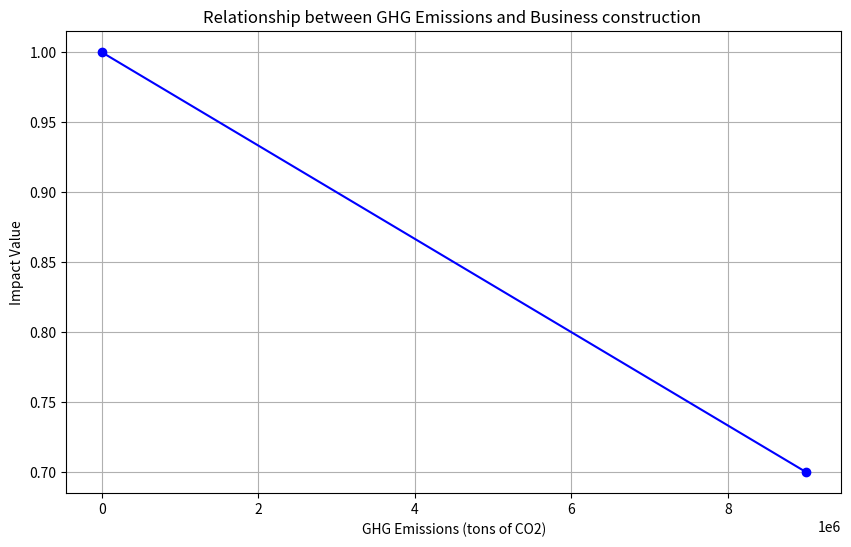

The matplotlib source for this figure:
import matplotlib.pyplot as plt

def getLaborIncomeRelationship():
    labor_to_job_ratio = [0, 0.1, 0.2, 0.3, 0.4, 0.5, 0.6, 0.7, 0.8, 0.9, 1, 1.1, 1.2, 1.3, 1.4, 1.5, 1.6, 1.7, 1.8, 1.9, 2, 4]

    income_growth = [0.5, 0.6, 0.65, 0.7, 0.75,0.7, 0.65, 0.45, 0.25, 0.15, 0.075, 0, -0.01, -0.015, -0.02, -0.025, -0.03, -0.035, -0.04, -0.045, -0.05, -0.1]

    res = []
    for i in range(len(labor_to_job_ratio)):
        res.append((labor_to_job_ratio[i], income_growth[i]))
    print(res)


    print(labor_to_job_ratio)
    print(income_growth)


    # Create the plot
    plt.figure(figsize=(10, 6))
    plt.plot(labor_to_job_ratio, income_growth, marker='o', linestyle='-', color='b')

    # Add titles and labels
    plt.title('Relationship between Labor-to-Job Ratio and Income Growth for the 25th Percentile')
    plt.xlabel('Labor-to-Job Ratio')
    plt.ylabel('Income Growth')

    # Show the plot
    plt.grid(True)
    plt.show()

def getBusinessIncomeRelationship():
    res = [(-0.4, -0.07),(-0.2, -0.05), (0, 0), (0.2, 0.05), (0.4, 0.15), (0.6, 0.25), (0.8, 0.35), (1, 0.5), (1.2, 0.7), (1.4, 0.8), (1.6, 0.9), (1.8, 0.95), (2, 1)]
    business = []
    income_growth = []
    for i in range(len(res)):
        business.append(res[i][0])
        income_growth.append(res[i][1])
    

    # Create the plot
    plt.figure(figsize=(10, 6))
    plt.plot(business, income_growth, marker='o', linestyle='-', color='b')

    # Add titles and labels
    plt.title('Relationship between Business growth and Income Growth for the 95th Percentile')
    plt.xlabel('Business Growth')
    plt.ylabel('Income Growth')

    # Show the plot
    plt.grid(True)
    plt.show()

def getEnvironmentalImpact():
    impact = [(0,1),(9e+06,0.7)]
    emissions = []
    impact_value = []
    for i in range(len(impact)):
        emissions.append(impact[i][0])
        impact_value.append(impact[i][1])
    
    # Create the plot
    plt.figure(figsize=(10, 6))
    plt.plot(emissions, impact_value, marker='o', linestyle='-', color='b')
    # Add titles and labels
    plt.title('Relationship between GHG Emissions and Business construction ')
    plt.xlabel('GHG Emissions (tons of CO2)')
    plt.ylabel('Impact Value')

    # Show the plot
    plt.grid(True)
    plt.show()
    


    

getEnvironmentalImpact()